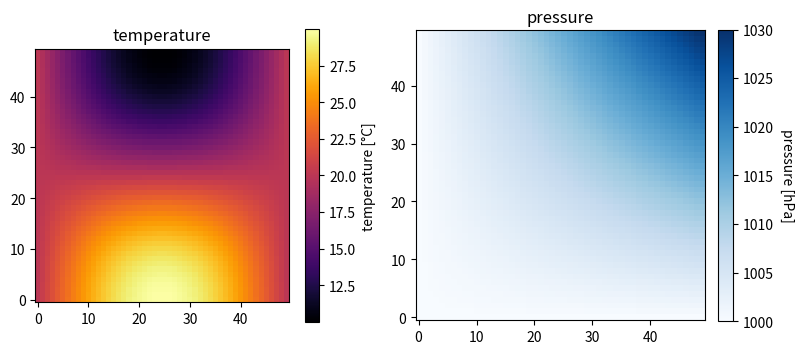

Write Python code to recreate this figure.
# Two heat maps side by side, each with its own colour bar and label.
import numpy as np
import matplotlib.pyplot as plt

y, x = np.mgrid[0:1:50j, 0:1:50j]
temperature = 20 + 10 * np.sin(np.pi * x) * np.cos(np.pi * y)
pressure = 1000 + 30 * x * y
fig, (ax1, ax2) = plt.subplots(1, 2, figsize=(9, 3.8))
im1 = ax1.imshow(temperature, origin="lower", cmap="inferno")
cb1 = fig.colorbar(im1, ax=ax1)
cb1.set_label("temperature [°C]")
im2 = ax2.imshow(pressure, origin="lower", cmap="Blues")
cb2 = plt.colorbar(im2, ax=ax2, fraction=0.046, pad=0.04)
cb2.set_label("pressure [hPa]", rotation=270, labelpad=15)
ax1.set_title("temperature")
ax2.set_title("pressure")
print(cb1.vmin, cb1.vmax, cb2.orientation)
fig.savefig("two_bars.png")
